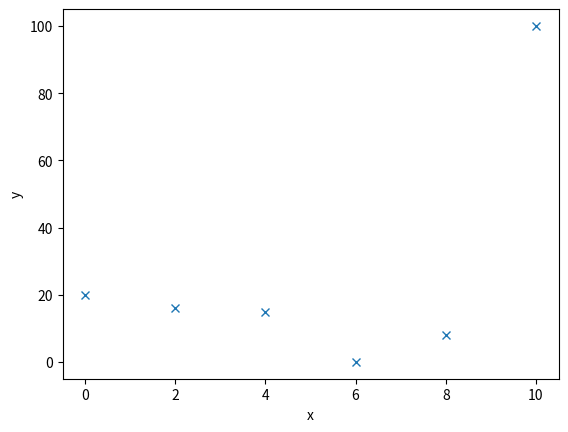

This chart was generated by the following Python code:
import matplotlib.pyplot as plt
import matplotlib.animation as animation

x = [0,2,4,6,8,10]
y = [20,16,15,0,8,100]

fig, ax = plt.subplots()
plt.xlabel("x")
plt.ylabel("y")
def animate(frame):
    ax.step(x, y, "x")
    plt.show()

def run():
    #global fig,
    animate(0)

anim = animation.FuncAnimation(fig,animate , frames = 10 , interval = 1000)

run()